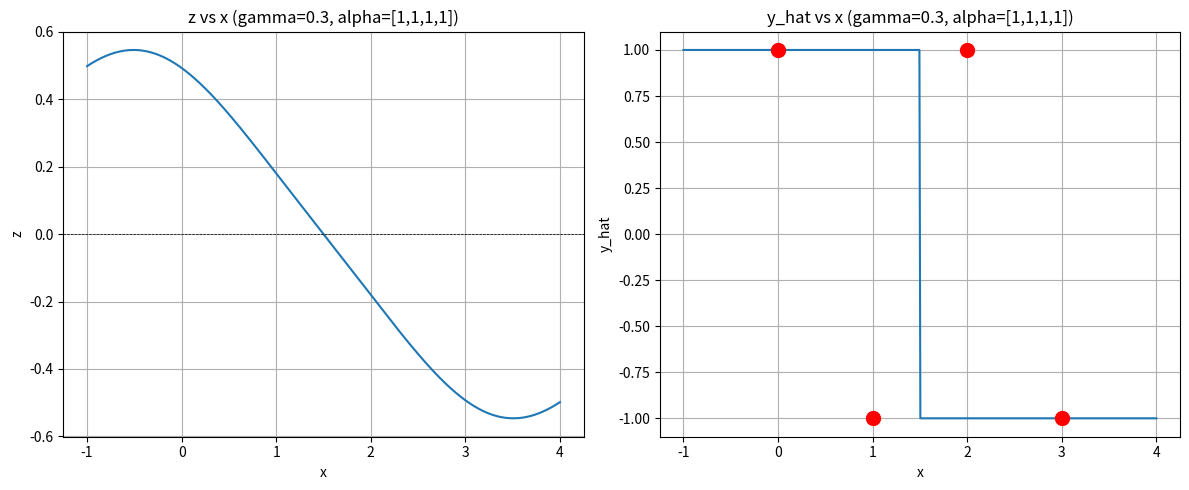

This figure's Python source:
import numpy as np
import matplotlib.pyplot as plt

x_train = np.array([0, 1, 2, 3])
y_train = np.array([1, -1, 1, -1])
alpha = np.array([1, 1, 1, 1])
gamma = 0.3

x_plot = np.linspace(-1, 4, 500)
z = np.zeros_like(x_plot)

for i in range(len(x_train)):
    K = np.exp(-gamma * (x_train[i] - x_plot)**2)
    z += alpha[i] * y_train[i] * K

y_hat = np.sign(z)
y_hat[y_hat == 0] = 1

plt.figure(figsize=(12, 5))
plt.subplot(1, 2, 1)
plt.plot(x_plot, z)
plt.axhline(y=0, color='k', linestyle='--', linewidth=0.5)
plt.xlabel('x')
plt.ylabel('z')
plt.title('z vs x (gamma=0.3, alpha=[1,1,1,1])')
plt.grid(True)

plt.subplot(1, 2, 2)
plt.plot(x_plot, y_hat)
plt.scatter(x_train, y_train, color='red', s=100, zorder=5)
plt.xlabel('x')
plt.ylabel('y_hat')
plt.title('y_hat vs x (gamma=0.3, alpha=[1,1,1,1])')
plt.grid(True)
plt.tight_layout()
plt.savefig('problem4b_rbf.png', dpi=150, bbox_inches='tight')
plt.close()
